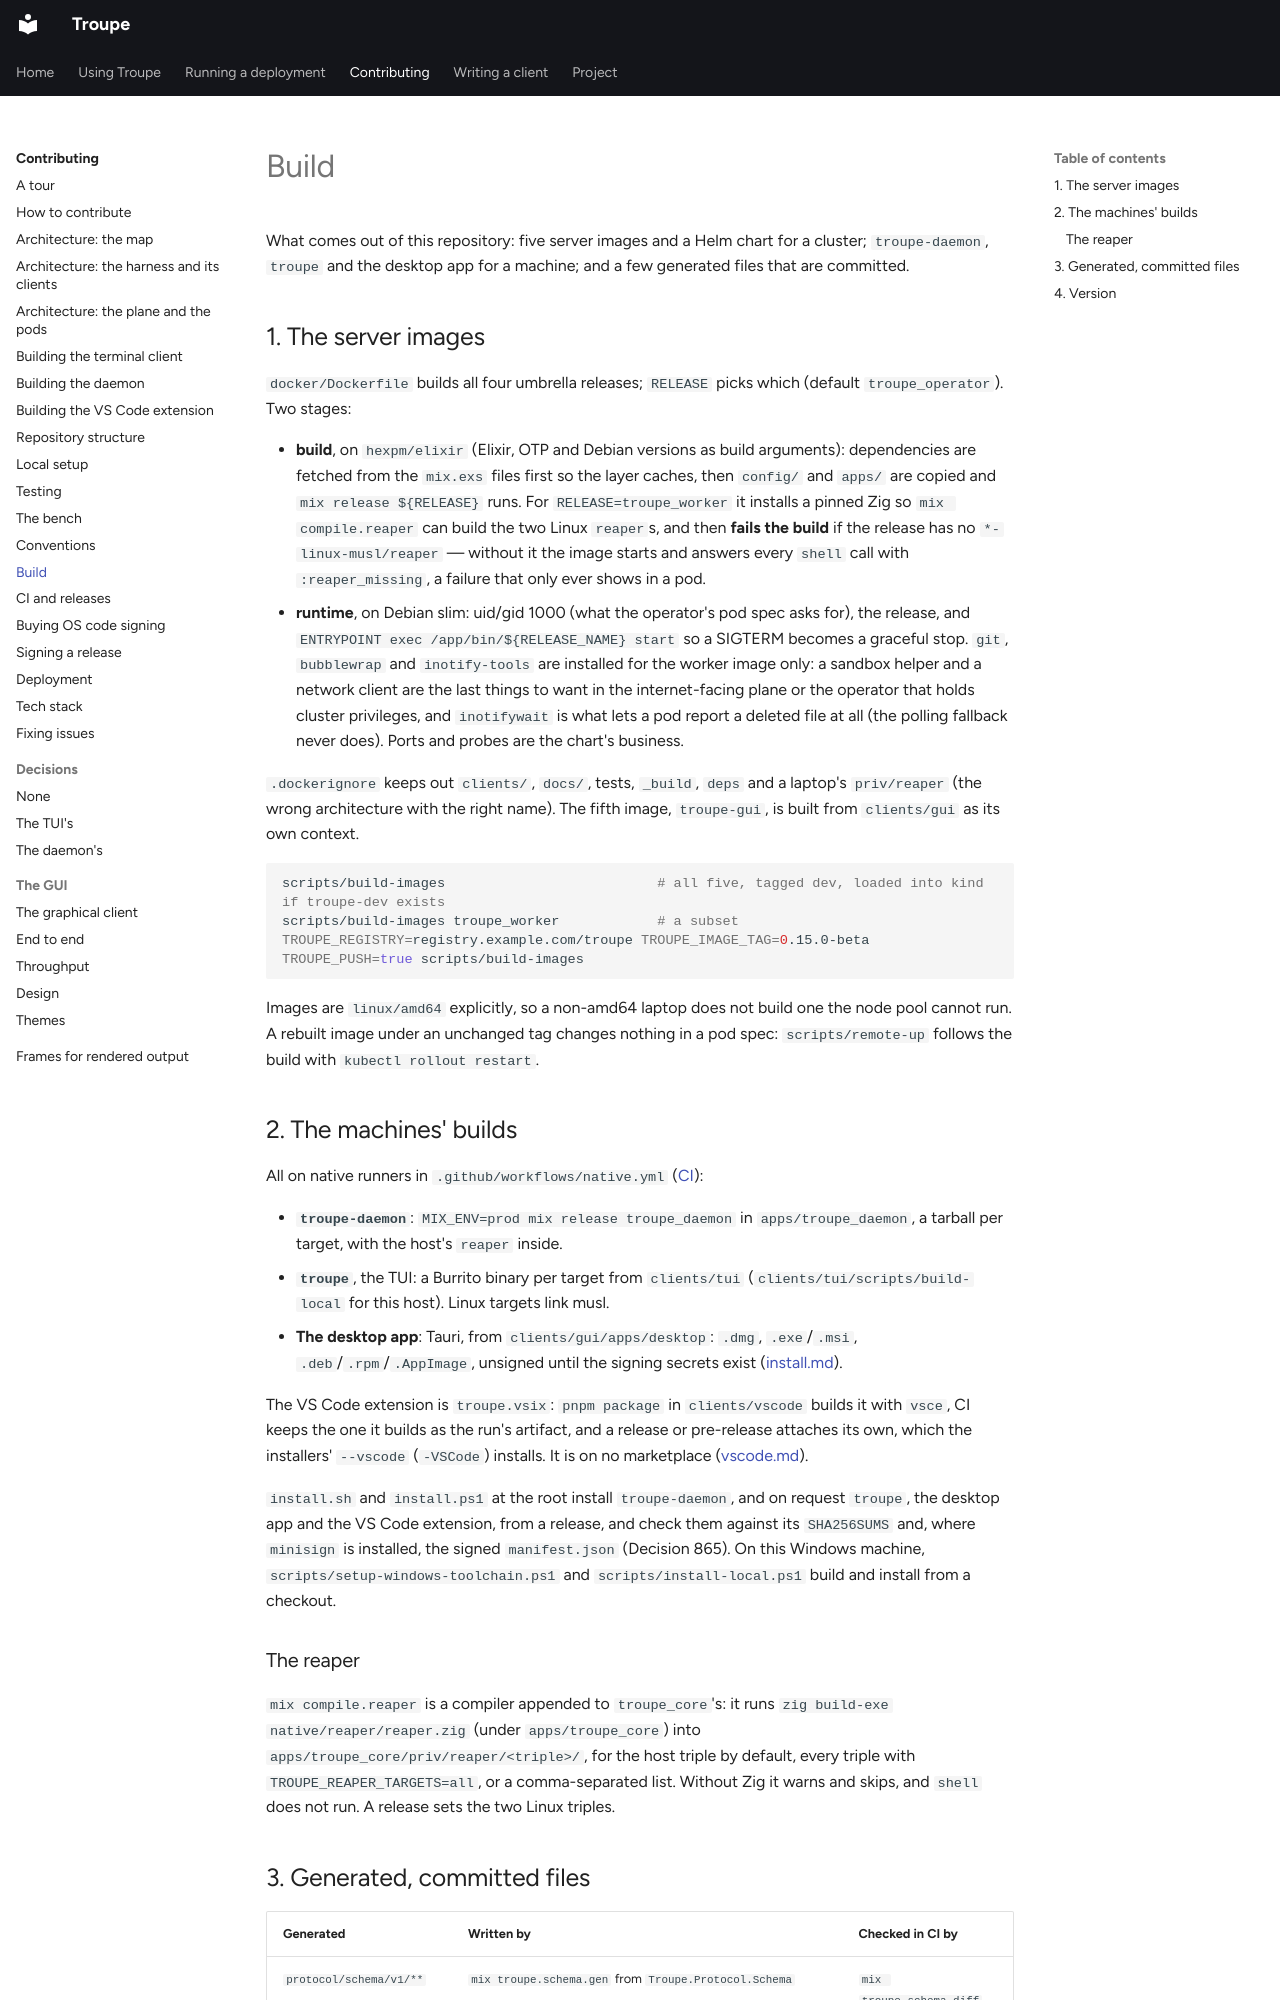

repository: it-minds/troupe · page: developer/build/index.html · generator: mkdocs

# Build

What comes out of this repository: five server images and a Helm chart for a cluster;
`troupe-daemon`, `troupe` and the desktop app for a machine; and a few generated files
that are committed.

## 1. The server images

`docker/Dockerfile` builds all four umbrella releases; `RELEASE` picks which (default
`troupe_operator`). Two stages:

- **build**, on `hexpm/elixir` (Elixir, OTP and Debian versions as build arguments):
  dependencies are fetched from the `mix.exs` files first so the layer caches, then
  `config/` and `apps/` are copied and `mix release ${RELEASE}` runs. For
  `RELEASE=troupe_worker` it installs a pinned Zig so `mix compile.reaper` can build the
  two Linux `reaper`s, and then **fails the build** if the release has no
  `*-linux-musl/reaper` — without it the image starts and answers every `shell` call with
  `:reaper_missing`, a failure that only ever shows in a pod.
- **runtime**, on Debian slim: uid/gid 1000 (what the operator's pod spec asks for), the
  release, and `ENTRYPOINT exec /app/bin/${RELEASE_NAME} start` so a SIGTERM becomes a
  graceful stop. `git`, `bubblewrap` and `inotify-tools` are installed for the worker
  image only: a sandbox helper and a network client are the last things to want in the
  internet-facing plane or the operator that holds cluster privileges, and `inotifywait`
  is what lets a pod report a deleted file at all (the polling fallback never does). Ports
  and probes are the chart's business.

`.dockerignore` keeps out `clients/`, `docs/`, tests, `_build`, `deps` and a laptop's
`priv/reaper` (the wrong architecture with the right name). The fifth image, `troupe-gui`,
is built from `clients/gui` as its own context.

```bash
scripts/build-images                          # all five, tagged dev, loaded into kind if troupe-dev exists
scripts/build-images troupe_worker            # a subset
TROUPE_REGISTRY=registry.example.com/troupe TROUPE_IMAGE_TAG=0.15.0-beta TROUPE_PUSH=true scripts/build-images
```

Images are `linux/amd64` explicitly, so a non-amd64 laptop does not build one the node
pool cannot run. A rebuilt image under an unchanged tag changes nothing in a pod spec:
`scripts/remote-up` follows the build with `kubectl rollout restart`.

## 2. The machines' builds

All on native runners in `.github/workflows/native.yml` ([CI](ci.md)):

- **`troupe-daemon`**: `MIX_ENV=prod mix release troupe_daemon` in `apps/troupe_daemon`,
  a tarball per target, with the host's `reaper` inside.
- **`troupe`**, the TUI: a Burrito binary per target from `clients/tui`
  (`clients/tui/scripts/build-local` for this host). Linux targets link musl.
- **The desktop app**: Tauri, from `clients/gui/apps/desktop`: `.dmg`, `.exe`/`.msi`,
  `.deb`/`.rpm`/`.AppImage`, unsigned until the signing secrets exist
  ([install.md](../../clients/gui/docs/install.md)).

The VS Code extension is `troupe.vsix`: `pnpm package` in `clients/vscode` builds it with
`vsce`, CI keeps the one it builds as the run's artifact, and a release or pre-release
attaches its own, which the installers' `--vscode` (`-VSCode`) installs. It is on no
marketplace ([vscode.md](../user/vscode.md)).

`install.sh` and `install.ps1` at the root install `troupe-daemon`, and on request `troupe`,
the desktop app and the VS Code extension, from a release, and check them against its
`SHA256SUMS` and, where `minisign` is installed, the signed `manifest.json` (Decision 865). On this Windows machine,
`scripts/setup-windows-toolchain.ps1` and `scripts/install-local.ps1` build and install
from a checkout.

### The reaper

`mix compile.reaper` is a compiler appended to `troupe_core`'s: it runs `zig build-exe
native/reaper/reaper.zig` (under `apps/troupe_core`) into
`apps/troupe_core/priv/reaper/<triple>/`, for the host triple by default, every triple
with `TROUPE_REAPER_TARGETS=all`, or a comma-separated list. Without Zig it warns and
skips, and `shell` does not run. A release sets the two Linux triples.
